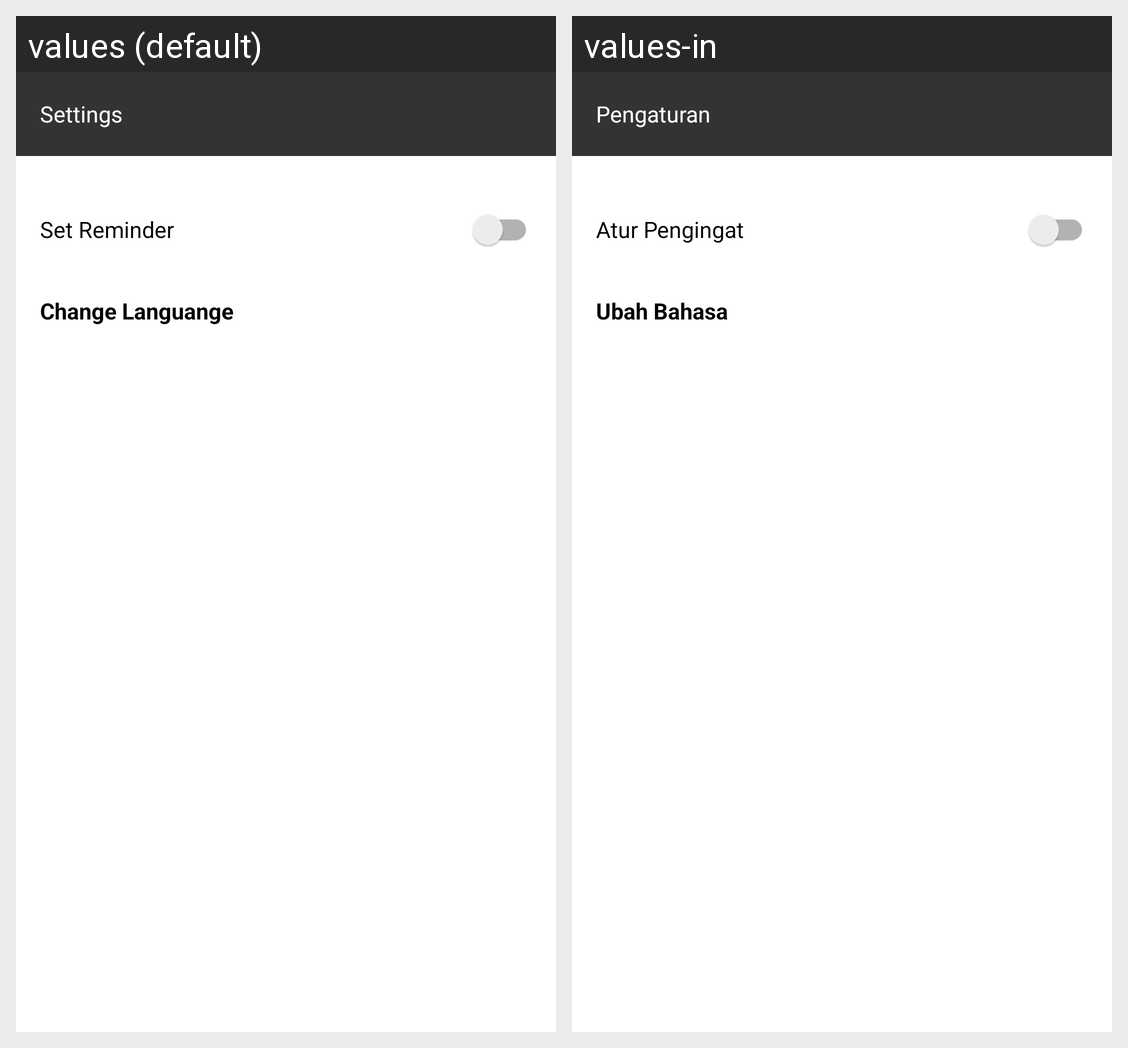

This grid shows one Android layout under two languages. Give, for every string resource on the screen, its name, the default text and each shown locale's text.
Android screen res/layout/fragment_settings.xml rendered under 2 locales, left to right: values (default), values-in. Device: Nexus 5 (rendered at 1080×1920; each locale shown at half size, 540×960, under a caption strip naming it); theme Theme.GitUApplication.
Strings drawn on this screen, with the default value and each locale's value (text and hints the layout hard-codes, and strings that could not be matched under every locale, appear in the picture but are not listed):

settings
  values: Settings
  values-in: Pengaturan

set_reminder
  values: Set Reminder
  values-in: Atur Pengingat

change_languange
  values: Change Languange
  values-in: Ubah Bahasa
